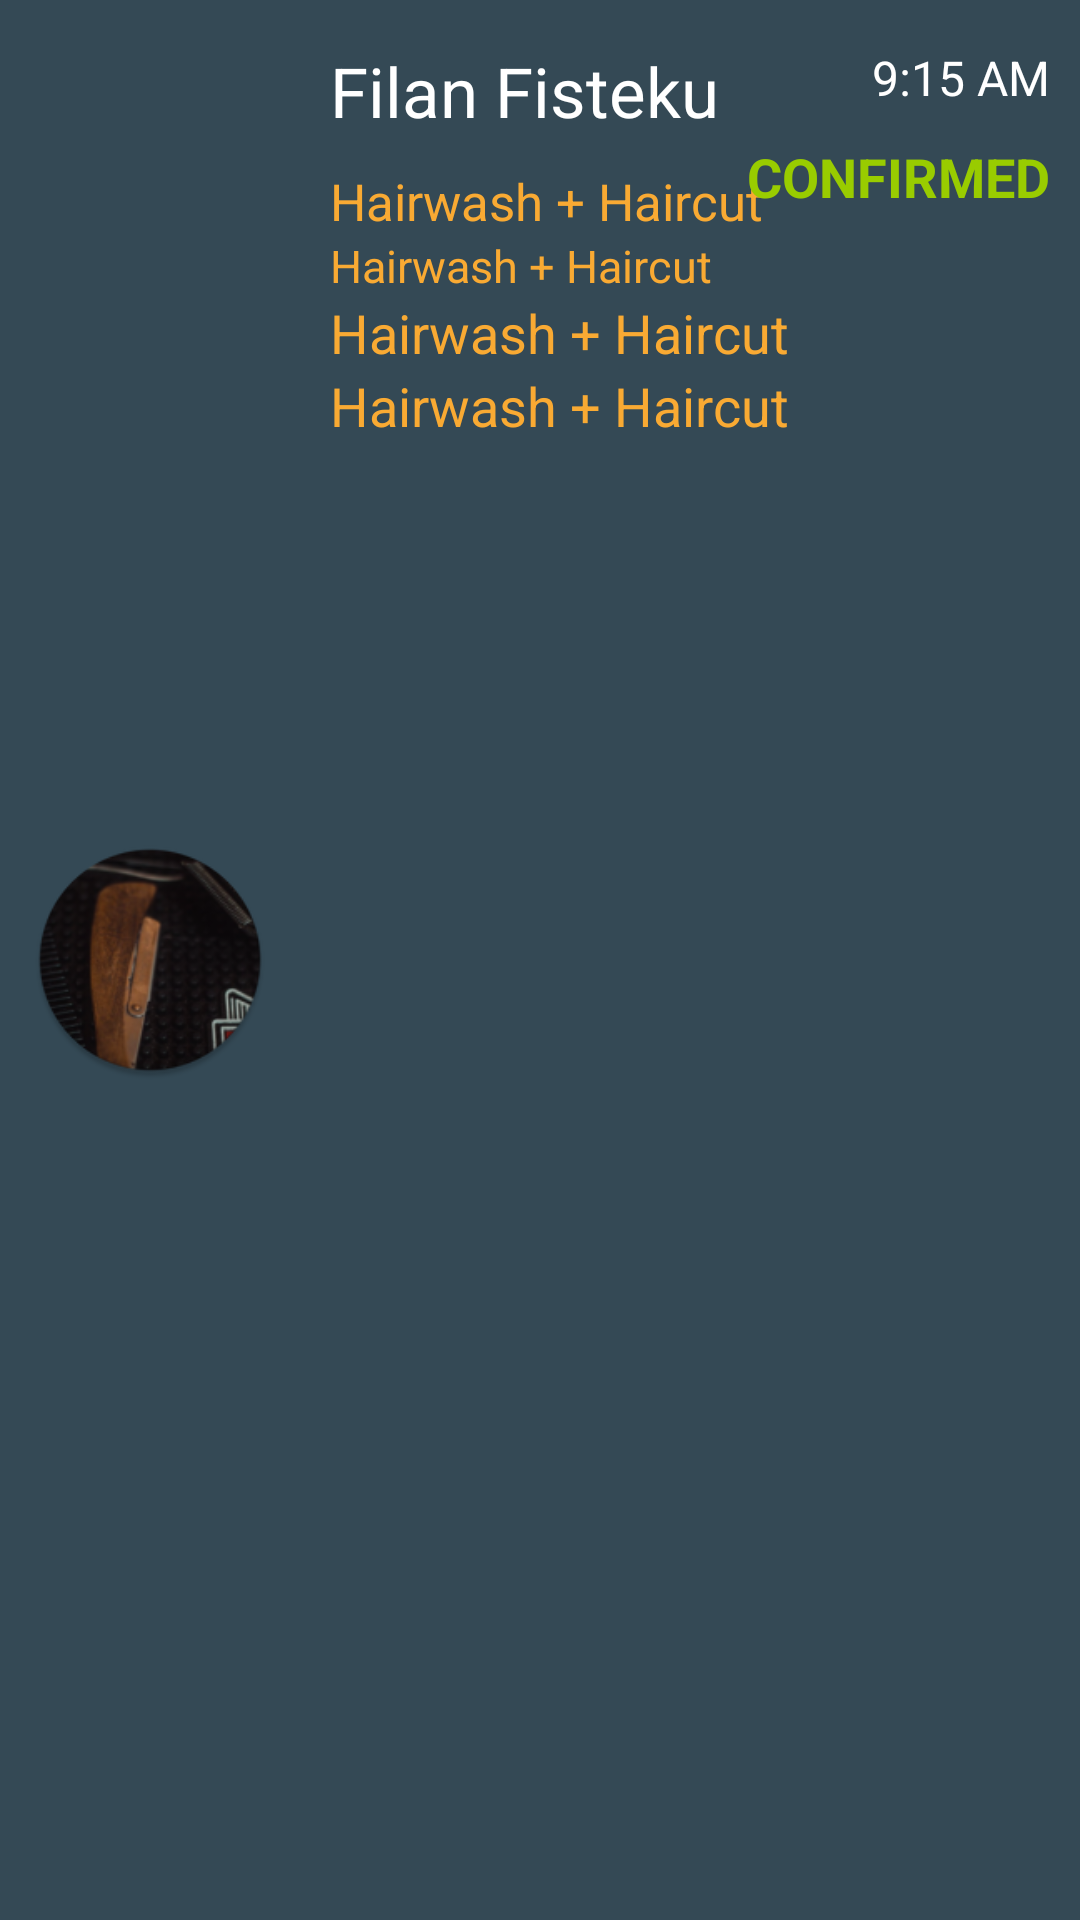

Android layout source for this screen:
<!-- AndroidManifest.xml: application theme AppTheme -->
<!-- res/layout/client_item_appointments.xml -->
<?xml version="1.0" encoding="utf-8"?>
<androidx.constraintlayout.widget.ConstraintLayout xmlns:android="http://schemas.android.com/apk/res/android"
    android:layout_width="match_parent"
    android:layout_height="wrap_content"
    xmlns:app="http://schemas.android.com/apk/res-auto"
    android:background="@color/colorPrimary">
    <ImageView
        android:layout_width="100sp"
        android:layout_height="100sp"
        android:id="@+id/iv_client_avatar_"
        android:src="@mipmap/ic_launcher_round"
        android:padding="10dp"
        app:layout_constraintTop_toTopOf="parent"
        app:layout_constraintLeft_toLeftOf="parent"
        app:layout_constraintBottom_toBottomOf="parent"
        />
    <TextView
        android:layout_width="wrap_content"
        android:layout_height="wrap_content"
        android:id="@+id/tv_barber_name_"
        android:text="Filan Fisteku"
        android:layout_marginTop="5dp"
        android:padding="10dp"
        android:textColor="@android:color/white"
        android:textSize="23sp"
        app:layout_constraintTop_toTopOf="parent"
        app:layout_constraintLeft_toRightOf="@id/iv_client_avatar_"/>

    <TextView
        android:layout_width="wrap_content"
        android:layout_height="wrap_content"
        android:id="@+id/tv_address_barbershop"
        android:text="Hairwash + Haircut"
        android:textColor="@color/colorAccent"
        android:paddingLeft="10dp"
        android:textSize="17sp"
        app:layout_constraintTop_toBottomOf="@id/tv_barber_name_"
        app:layout_constraintLeft_toRightOf="@id/iv_client_avatar_" />
    <TextView
        android:layout_width="wrap_content"
        android:layout_height="wrap_content"
        android:id="@+id/tv_address_street_barber"
        android:text="Hairwash + Haircut"
        android:textColor="@color/colorAccent"
        android:paddingLeft="10dp"
        android:textSize="15sp"
        app:layout_constraintTop_toBottomOf="@id/tv_address_barbershop"
        app:layout_constraintLeft_toRightOf="@id/iv_client_avatar_" />
    <TextView
        android:layout_width="wrap_content"
        android:layout_height="wrap_content"
        android:id="@+id/tv_address_building_barber"
        android:text="Hairwash + Haircut"
        android:textColor="@color/colorAccent"
        android:paddingLeft="10dp"
        android:textSize="18sp"
        app:layout_constraintTop_toBottomOf="@id/tv_address_street_barber"
        app:layout_constraintLeft_toRightOf="@id/iv_client_avatar_" />
    <TextView
        android:layout_width="wrap_content"
        android:layout_height="wrap_content"
        android:id="@+id/tv_address_city_barber"
        android:text="Hairwash + Haircut"
        android:textColor="@color/colorAccent"
        android:paddingLeft="10dp"
        android:textSize="18sp"
        app:layout_constraintTop_toBottomOf="@id/tv_address_building_barber"
        app:layout_constraintLeft_toRightOf="@id/iv_client_avatar_" />

    <TextView
        android:layout_width="wrap_content"
        android:layout_height="wrap_content"
        android:id="@+id/tv_time_"
        android:text="9:15 AM"
        android:textColor="@android:color/white"
        android:padding="10dp"
        android:textSize="16sp"
        android:layout_marginTop="5dp"
        app:layout_constraintRight_toRightOf="parent"
        app:layout_constraintTop_toTopOf="parent"/>

    <TextView
        android:layout_width="wrap_content"
        android:layout_height="wrap_content"
        android:id="@+id/tv_status_"
        android:text="CONFIRMED"
        android:paddingRight="10dp"
        android:textSize="18sp"
        android:textStyle="bold"
        android:textColor="@android:color/holo_green_light"
        app:layout_constraintTop_toBottomOf="@id/tv_time_"
        app:layout_constraintRight_toRightOf="parent"/>

</androidx.constraintlayout.widget.ConstraintLayout>
<!-- resources referenced by this layout -->
<resources>
  <color name="colorAccent">#F9AA33</color>
  <color name="colorPrimary">#344955</color>
  <!-- mipmap ic_launcher_round: png bitmap (mipmap-hdpi, 9349 bytes) -->
  <style name="AppTheme" parent="Theme.AppCompat.Light.DarkActionBar">
          
          <item name="colorPrimary">@color/colorPrimary</item>
          <item name="colorPrimaryDark">@color/colorPrimaryDark</item>
          <item name="colorAccent">@color/colorAccent</item>
      </style>
  <color name="colorPrimaryDark">#232F34</color>
</resources>
